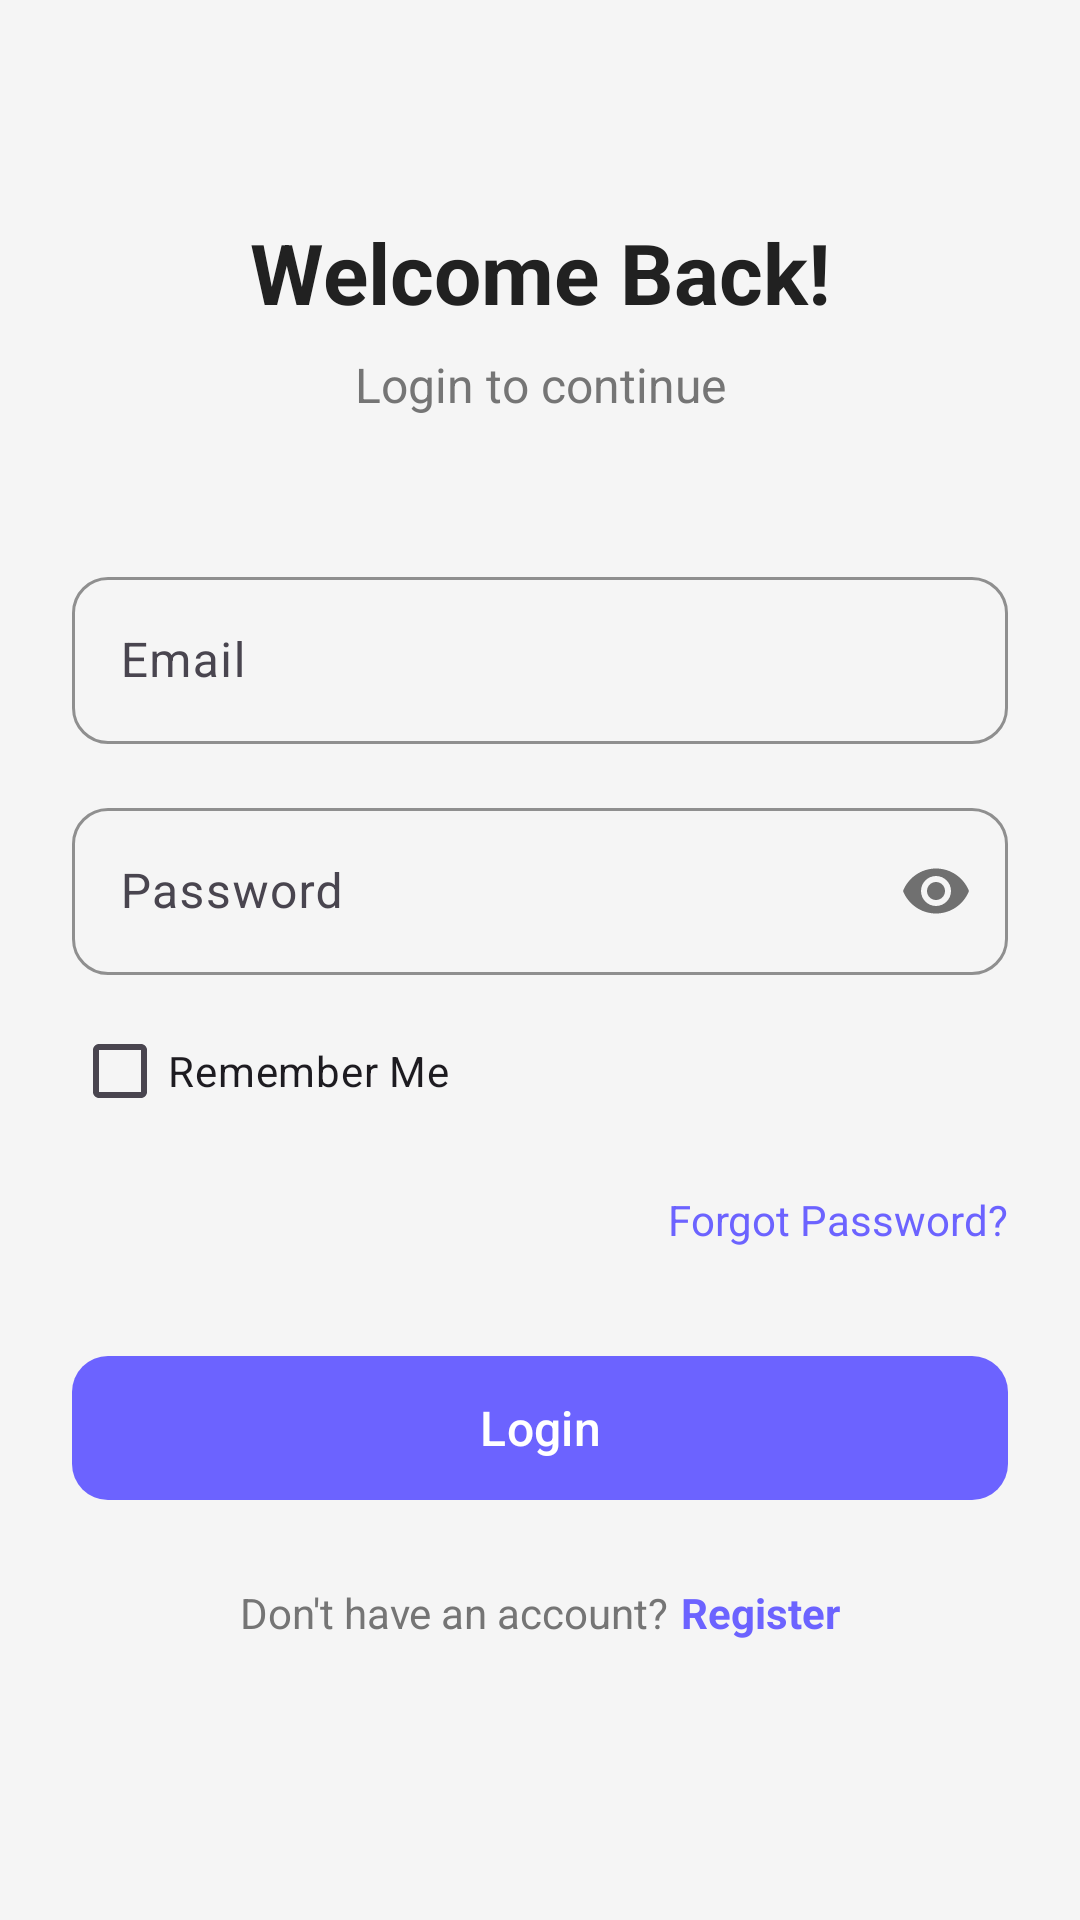

Produce the Android XML layout that renders to this screen, including the resource entries it uses.
<!-- AndroidManifest.xml: activity theme Theme.SkillSwap -->
<!-- res/layout/activity_login.xml -->
<?xml version="1.0" encoding="utf-8"?>
<ScrollView xmlns:android="http://schemas.android.com/apk/res/android"
    xmlns:app="http://schemas.android.com/apk/res-auto"
    android:layout_width="match_parent"
    android:layout_height="match_parent"
    android:fillViewport="true"
    android:background="@color/background">

    <androidx.constraintlayout.widget.ConstraintLayout
        android:layout_width="match_parent"
        android:layout_height="wrap_content"
        android:padding="24dp">

        <TextView
            android:id="@+id/welcomeTextView"
            android:layout_width="wrap_content"
            android:layout_height="wrap_content"
            android:layout_marginTop="48dp"
            android:text="Welcome Back!"
            android:textColor="@color/text_primary"
            android:textSize="28sp"
            android:textStyle="bold"
            app:layout_constraintEnd_toEndOf="parent"
            app:layout_constraintStart_toStartOf="parent"
            app:layout_constraintTop_toTopOf="parent" />

        <TextView
            android:id="@+id/subtitleTextView"
            android:layout_width="wrap_content"
            android:layout_height="wrap_content"
            android:layout_marginTop="8dp"
            android:text="Login to continue"
            android:textColor="@color/text_secondary"
            android:textSize="16sp"
            app:layout_constraintEnd_toEndOf="parent"
            app:layout_constraintStart_toStartOf="parent"
            app:layout_constraintTop_toBottomOf="@+id/welcomeTextView" />

        <com.google.android.material.textfield.TextInputLayout
            android:id="@+id/emailInputLayout"
            style="@style/Widget.SkillSwap.TextInputLayout"
            android:layout_width="match_parent"
            android:layout_height="wrap_content"
            android:layout_marginTop="48dp"
            android:hint="@string/email"
            app:layout_constraintTop_toBottomOf="@+id/subtitleTextView">

            <com.google.android.material.textfield.TextInputEditText
                android:id="@+id/emailEditText"
                android:layout_width="match_parent"
                android:layout_height="wrap_content"
                android:inputType="textEmailAddress" />

        </com.google.android.material.textfield.TextInputLayout>

        <com.google.android.material.textfield.TextInputLayout
            android:id="@+id/passwordInputLayout"
            style="@style/Widget.SkillSwap.TextInputLayout"
            android:layout_width="match_parent"
            android:layout_height="wrap_content"
            android:layout_marginTop="16dp"
            android:hint="@string/password"
            app:passwordToggleEnabled="true"
            app:layout_constraintTop_toBottomOf="@+id/emailInputLayout">

            <com.google.android.material.textfield.TextInputEditText
                android:id="@+id/passwordEditText"
                android:layout_width="match_parent"
                android:layout_height="wrap_content"
                android:inputType="textPassword" />

        </com.google.android.material.textfield.TextInputLayout>

        <CheckBox
            android:id="@+id/rememberMeCheckBox"
            android:layout_width="wrap_content"
            android:layout_height="wrap_content"
            android:layout_marginTop="8dp"
            android:text="@string/remember_me"
            app:layout_constraintStart_toStartOf="parent"
            app:layout_constraintTop_toBottomOf="@+id/passwordInputLayout" />

        <TextView
            android:id="@+id/forgotPasswordTextView"
            android:layout_width="wrap_content"
            android:layout_height="wrap_content"
            android:layout_marginTop="16dp"
            android:text="@string/forgot_password"
            android:textColor="@color/primary"
            android:textSize="14sp"
            app:layout_constraintEnd_toEndOf="parent"
            app:layout_constraintTop_toBottomOf="@+id/rememberMeCheckBox" />

        <com.google.android.material.button.MaterialButton
            android:id="@+id/loginButton"
            style="@style/Widget.SkillSwap.Button"
            android:layout_width="match_parent"
            android:layout_height="56dp"
            android:layout_marginTop="32dp"
            android:text="@string/login"
            android:textSize="16sp"
            app:layout_constraintTop_toBottomOf="@+id/forgotPasswordTextView" />

        <LinearLayout
            android:id="@+id/registerLayout"
            android:layout_width="wrap_content"
            android:layout_height="wrap_content"
            android:layout_marginTop="24dp"
            android:orientation="horizontal"
            app:layout_constraintEnd_toEndOf="parent"
            app:layout_constraintStart_toStartOf="parent"
            app:layout_constraintTop_toBottomOf="@+id/loginButton">

            <TextView
                android:layout_width="wrap_content"
                android:layout_height="wrap_content"
                android:text="@string/dont_have_account"
                android:textColor="@color/text_secondary"
                android:textSize="14sp" />

            <TextView
                android:id="@+id/registerTextView"
                android:layout_width="wrap_content"
                android:layout_height="wrap_content"
                android:layout_marginStart="4dp"
                android:text="@string/register"
                android:textColor="@color/primary"
                android:textSize="14sp"
                android:textStyle="bold" />

        </LinearLayout>

        <ProgressBar
            android:id="@+id/progressBar"
            android:layout_width="wrap_content"
            android:layout_height="wrap_content"
            android:visibility="gone"
            app:layout_constraintBottom_toBottomOf="parent"
            app:layout_constraintEnd_toEndOf="parent"
            app:layout_constraintStart_toStartOf="parent"
            app:layout_constraintTop_toTopOf="parent" />

    </androidx.constraintlayout.widget.ConstraintLayout>

</ScrollView>
<!-- resources referenced by this layout -->
<resources>
  <color name="background">#F5F5F5</color>
  <color name="primary">#6C63FF</color>
  <color name="text_primary">#212121</color>
  <color name="text_secondary">#757575</color>
  <string name="dont_have_account">Don\'t have an account?</string>
  <string name="email">Email</string>
  <string name="forgot_password">Forgot Password?</string>
  <string name="login">Login</string>
  <string name="password">Password</string>
  <string name="register">Register</string>
  <string name="remember_me">Remember Me</string>
  <style name="Widget.SkillSwap.Button" parent="Widget.Material3.Button">
          <item name="android:textColor">@color/white</item>
          <item name="backgroundTint">@color/primary</item>
          <item name="cornerRadius">12dp</item>
      </style>
  <style name="Widget.SkillSwap.TextInputLayout" parent="Widget.Material3.TextInputLayout.OutlinedBox">
          <item name="boxStrokeColor">@color/primary</item>
          <item name="hintTextColor">@color/primary</item>
          <item name="boxCornerRadiusTopStart">12dp</item>
          <item name="boxCornerRadiusTopEnd">12dp</item>
          <item name="boxCornerRadiusBottomStart">12dp</item>
          <item name="boxCornerRadiusBottomEnd">12dp</item>
      </style>
  <style name="Theme.SkillSwap" parent="Theme.Material3.Light.NoActionBar">
          <item name="colorPrimary">@color/primary</item>
          <item name="colorPrimaryDark">@color/primary_dark</item>
          <item name="colorAccent">@color/secondary</item>
          <item name="android:colorBackground">@color/background</item>
          <item name="android:statusBarColor">@color/primary</item>
          <item name="android:windowBackground">@color/background</item>
      </style>
  <color name="white">#FFFFFF</color>
  <color name="primary_dark">#5A52E0</color>
  <color name="secondary">#FF6584</color>
</resources>
